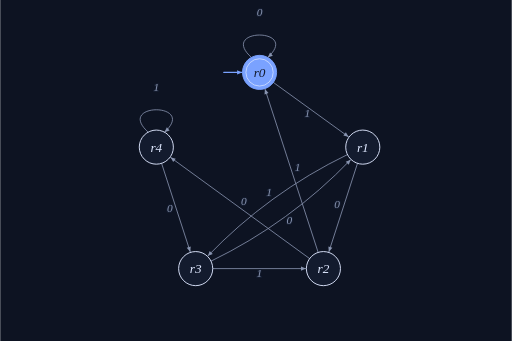
t = 0.00 s
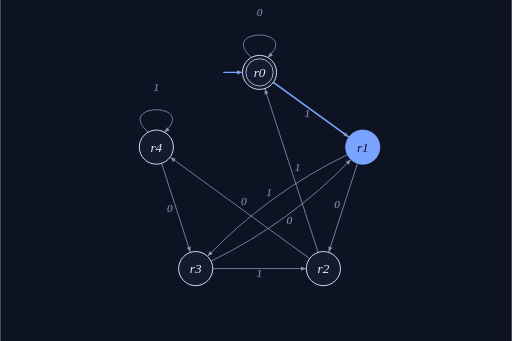
t = 1.05 s
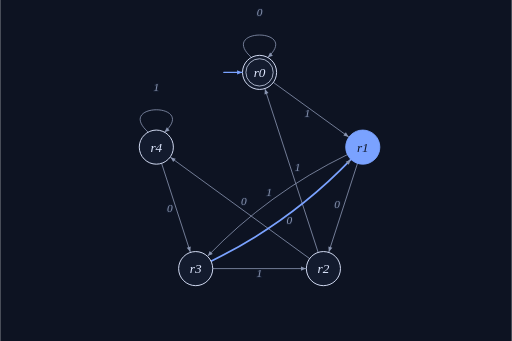
t = 2.25 s
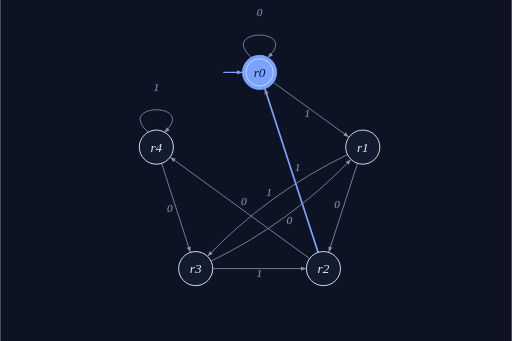
t = 3.30 s
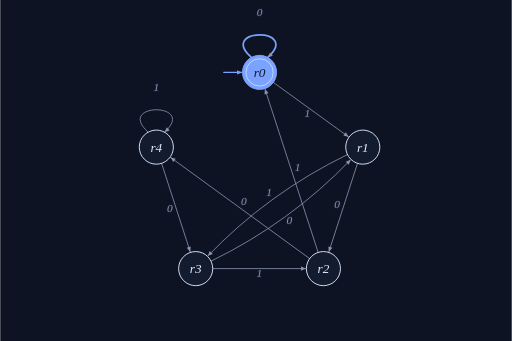
t = 4.50 s
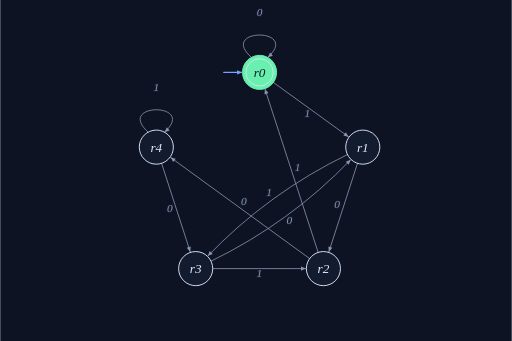
t = 5.70 s

The animated SVG that drew these frames (rendered in a browser with its animation timeline set to each time). Animation: 14 CSS @keyframes rules; one cycle of 6.60 s, repeats indefinitely.

<svg width="720" height="480" class="sk" xmlns="http://www.w3.org/2000/svg" viewBox="0 0 720 480" role="img" aria-label="The machine’s diagram"><style>.bg{fill:#0d1322}.sk-e{fill:none;stroke:#8894b0;stroke-width:1.15;stroke-linecap:round}.sk-ah{fill:#8894b0}.sk-n{fill:#131b2e;stroke:#dfe8ff;stroke-width:1.3}.sk-a{fill:none;stroke:#dfe8ff;stroke-width:1}.sk-s{fill:none;stroke:#7aa2ff;stroke-width:1.6;stroke-linecap:round}.sk-sh{fill:#7aa2ff}.sk-name{fill:#dfe8ff;font-family:Georgia,'Times New Roman',serif;font-style:italic}.sk-l{fill:#8894b0;font-family:Georgia,'Times New Roman',serif;font-style:italic;font-size:16px;paint-order:stroke;stroke:#131b2e;stroke-width:3px;stroke-linejoin:round}.sk.is-thin .sk-n{stroke-width:1}.sk.is-thin .sk-e{stroke-width:.9}@keyframes ns1{0%{fill:#7aa2ff;stroke:#7aa2ff}9.0909%{fill:#131b2e;stroke:#dfe8ff}45.4545%{fill:#7aa2ff;stroke:#7aa2ff}72.7273%{fill:#69f0ae;stroke:#69f0ae}100%{fill:#69f0ae;stroke:#69f0ae}}.s[data-s="s1"] .sk-n{animation:ns1 6600ms step-end infinite}@keyframes ts1{0%{fill:#131b2e}9.0909%{fill:#dfe8ff}45.4545%{fill:#131b2e}72.7273%{fill:#131b2e}100%{fill:#131b2e}}.s[data-s="s1"] .sk-name{animation:ts1 6600ms step-end infinite}@keyframes ns2{0%{fill:#131b2e;stroke:#dfe8ff}9.0909%{fill:#7aa2ff;stroke:#7aa2ff}18.1818%{fill:#131b2e;stroke:#dfe8ff}27.2727%{fill:#7aa2ff;stroke:#7aa2ff}36.3636%{fill:#131b2e;stroke:#dfe8ff}72.7273%{fill:#131b2e;stroke:#dfe8ff}100%{fill:#131b2e;stroke:#dfe8ff}}.s[data-s="s2"] .sk-n{animation:ns2 6600ms step-end infinite}@keyframes ts2{0%{fill:#dfe8ff}9.0909%{fill:#131b2e}18.1818%{fill:#dfe8ff}27.2727%{fill:#131b2e}36.3636%{fill:#dfe8ff}72.7273%{fill:#dfe8ff}100%{fill:#dfe8ff}}.s[data-s="s2"] .sk-name{animation:ts2 6600ms step-end infinite}@keyframes ns4{0%{fill:#131b2e;stroke:#dfe8ff}18.1818%{fill:#7aa2ff;stroke:#7aa2ff}27.2727%{fill:#131b2e;stroke:#dfe8ff}72.7273%{fill:#131b2e;stroke:#dfe8ff}100%{fill:#131b2e;stroke:#dfe8ff}}.s[data-s="s4"] .sk-n{animation:ns4 6600ms step-end infinite}@keyframes ts4{0%{fill:#dfe8ff}18.1818%{fill:#131b2e}27.2727%{fill:#dfe8ff}72.7273%{fill:#dfe8ff}100%{fill:#dfe8ff}}.s[data-s="s4"] .sk-name{animation:ts4 6600ms step-end infinite}@keyframes ns3{0%{fill:#131b2e;stroke:#dfe8ff}36.3636%{fill:#7aa2ff;stroke:#7aa2ff}45.4545%{fill:#131b2e;stroke:#dfe8ff}72.7273%{fill:#131b2e;stroke:#dfe8ff}100%{fill:#131b2e;stroke:#dfe8ff}}.s[data-s="s3"] .sk-n{animation:ns3 6600ms step-end infinite}@keyframes ts3{0%{fill:#dfe8ff}36.3636%{fill:#131b2e}45.4545%{fill:#dfe8ff}72.7273%{fill:#dfe8ff}100%{fill:#dfe8ff}}.s[data-s="s3"] .sk-name{animation:ts3 6600ms step-end infinite}@keyframes es1_7cs2{0%{stroke:#8894b0;stroke-width:1.15}9.0909%{stroke:#7aa2ff;stroke-width:2.4}18.1818%{stroke:#8894b0;stroke-width:1.15}72.7273%{stroke:#8894b0;stroke-width:1.15}100%{stroke:#8894b0;stroke-width:1.15}}.e[data-e="s1|s2"] .sk-e{animation:es1_7cs2 6600ms step-end infinite}@keyframes es2_7cs4{0%{stroke:#8894b0;stroke-width:1.15}18.1818%{stroke:#7aa2ff;stroke-width:2.4}27.2727%{stroke:#8894b0;stroke-width:1.15}72.7273%{stroke:#8894b0;stroke-width:1.15}100%{stroke:#8894b0;stroke-width:1.15}}.e[data-e="s2|s4"] .sk-e{animation:es2_7cs4 6600ms step-end infinite}@keyframes es4_7cs2{0%{stroke:#8894b0;stroke-width:1.15}27.2727%{stroke:#7aa2ff;stroke-width:2.4}36.3636%{stroke:#8894b0;stroke-width:1.15}72.7273%{stroke:#8894b0;stroke-width:1.15}100%{stroke:#8894b0;stroke-width:1.15}}.e[data-e="s4|s2"] .sk-e{animation:es4_7cs2 6600ms step-end infinite}@keyframes es2_7cs3{0%{stroke:#8894b0;stroke-width:1.15}36.3636%{stroke:#7aa2ff;stroke-width:2.4}45.4545%{stroke:#8894b0;stroke-width:1.15}72.7273%{stroke:#8894b0;stroke-width:1.15}100%{stroke:#8894b0;stroke-width:1.15}}.e[data-e="s2|s3"] .sk-e{animation:es2_7cs3 6600ms step-end infinite}@keyframes es3_7cs1{0%{stroke:#8894b0;stroke-width:1.15}45.4545%{stroke:#7aa2ff;stroke-width:2.4}54.5455%{stroke:#8894b0;stroke-width:1.15}72.7273%{stroke:#8894b0;stroke-width:1.15}100%{stroke:#8894b0;stroke-width:1.15}}.e[data-e="s3|s1"] .sk-e{animation:es3_7cs1 6600ms step-end infinite}@keyframes es1_7cs1{0%{stroke:#8894b0;stroke-width:1.15}54.5455%{stroke:#7aa2ff;stroke-width:2.4}72.7273%{stroke:#8894b0;stroke-width:1.15}100%{stroke:#8894b0;stroke-width:1.15}}.e[data-e="s1|s1"] .sk-e{animation:es1_7cs1 6600ms step-end infinite}</style><rect class="bg" width="720" height="480"/><g class="sk-edges"><g class="e" data-e="s1|s1"><path class="sk-e" d="M353.5 80.8C306.1 38.7 423.9 38.7 376.5 80.8"/><path class="sk-ah" d="M376.5 80.8L379.8 74L383.7 78.4Z"/></g><g class="e" data-e="s1|s2"><path class="sk-e" d="M384.4 116L490.4 192.7"/><path class="sk-ah" d="M490.4 192.7L483 190.9L486.5 186.2Z"/></g><g class="e" data-e="s2|s3"><path class="sk-e" d="M502.9 229.9L462.5 354.7"/><path class="sk-ah" d="M462.5 354.7L461.9 347.1L467.5 348.9Z"/></g><g class="e" data-e="s2|s4"><path class="sk-e" d="M488.7 217.6Q377.4 271.6 292.1 360.4"/><path class="sk-ah" d="M292.1 360.4L294.8 353.3L299.1 357.4Z"/></g><g class="e" data-e="s3|s5"><path class="sk-e" d="M435.5 364L239.6 221.5"/><path class="sk-ah" d="M239.6 221.5L247 223.3L243.5 228Z"/></g><g class="e" data-e="s3|s1"><path class="sk-e" d="M447.5 355.3L372.6 125.3"/><path class="sk-ah" d="M372.6 125.3L377.6 131L372 132.9Z"/></g><g class="e" data-e="s4|s2"><path class="sk-e" d="M296.7 367.6Q408 313.6 493.3 224.8"/><path class="sk-ah" d="M493.3 224.8L490.6 231.9L486.3 227.8Z"/></g><g class="e" data-e="s4|s3"><path class="sk-e" d="M299.1 378.1L430.3 378.1"/><path class="sk-ah" d="M430.3 378.1L423.3 381L423.3 375.2Z"/></g><g class="e" data-e="s5|s4"><path class="sk-e" d="M227.1 229.9L267.5 354.7"/><path class="sk-ah" d="M267.5 354.7L262.5 348.9L268.1 347.1Z"/></g><g class="e" data-e="s5|s5"><path class="sk-e" d="M208.2 186C160.8 143.9 278.6 143.9 231.2 186"/><path class="sk-ah" d="M231.2 186L234.5 179.2L238.4 183.6Z"/></g></g><g class="sk-nodes"><g class="s" data-s="s1"><circle class="sk-n" cx="365" cy="101.9" r="24"/><circle class="sk-a" cx="365" cy="101.9" r="19.2"/><text class="sk-name" x="365" y="108.3" text-anchor="middle" font-size="18.7">r0</text><path class="sk-s" d="M314.6 101.9L340.4 101.9"/><path class="sk-sh" d="M340.4 101.9L333.4 104.8L333.4 99Z"/></g><g class="s" data-s="s2"><circle class="sk-n" cx="510.3" cy="207.1" r="24"/><text class="sk-name" x="510.3" y="213.4" text-anchor="middle" font-size="18.7">r1</text></g><g class="s" data-s="s3"><circle class="sk-n" cx="454.9" cy="378.1" r="24"/><text class="sk-name" x="454.9" y="384.5" text-anchor="middle" font-size="18.7">r2</text></g><g class="s" data-s="s4"><circle class="sk-n" cx="275.1" cy="378.1" r="24"/><text class="sk-name" x="275.1" y="384.5" text-anchor="middle" font-size="18.7">r3</text></g><g class="s" data-s="s5"><circle class="sk-n" cx="219.7" cy="207.1" r="24"/><text class="sk-name" x="219.7" y="213.4" text-anchor="middle" font-size="18.7">r4</text></g></g><g class="sk-labels"><text class="sk-l" x="365" y="23.2" text-anchor="middle">0</text><text class="sk-l" x="432.1" y="165.1" text-anchor="middle">1</text><text class="sk-l" x="474.2" y="293" text-anchor="middle">0</text><text class="sk-l" x="378.6" y="276.5" text-anchor="middle">1</text><text class="sk-l" x="342.8" y="289" text-anchor="middle">0</text><text class="sk-l" x="418.6" y="241" text-anchor="middle">1</text><text class="sk-l" x="406.8" y="315.7" text-anchor="middle">0</text><text class="sk-l" x="364.7" y="390.6" text-anchor="middle">1</text><text class="sk-l" x="238.7" y="298.6" text-anchor="middle">0</text><text class="sk-l" x="219.7" y="128.4" text-anchor="middle">1</text></g></svg>
